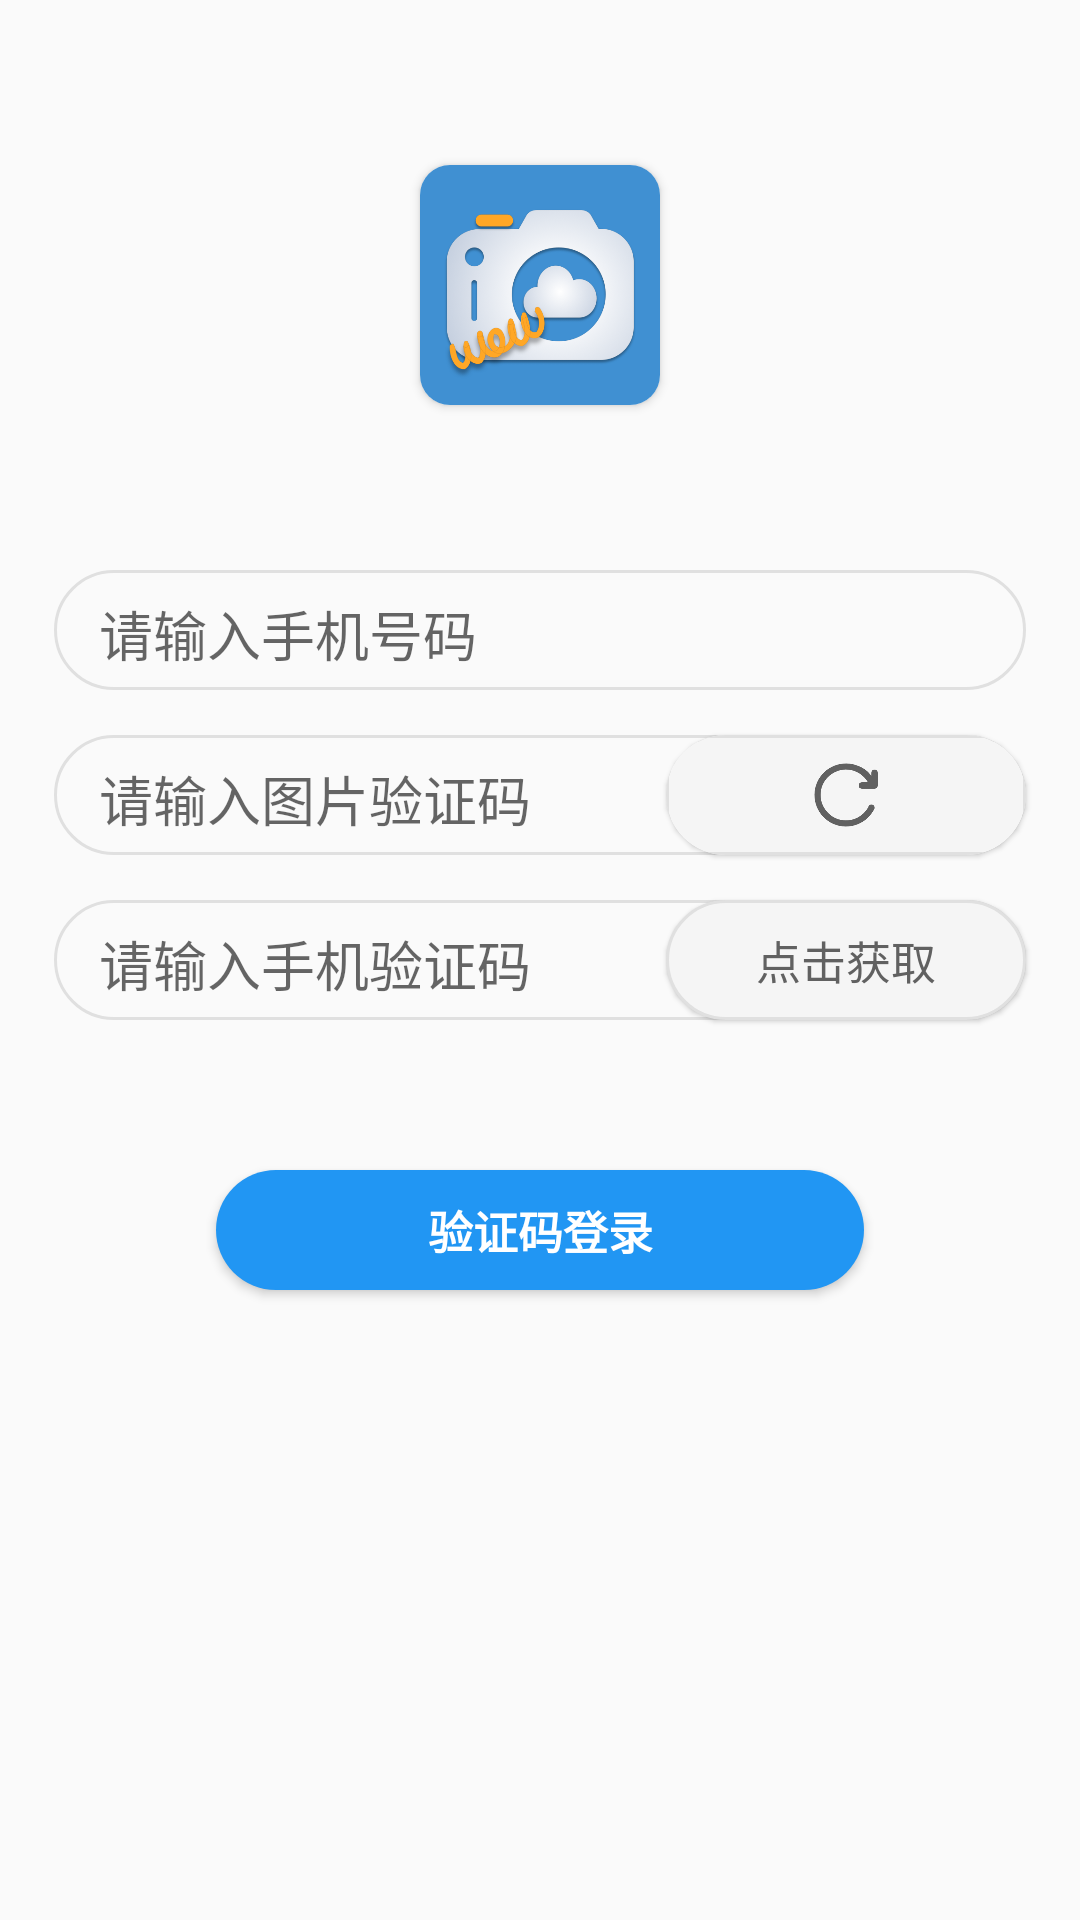

Write the Android layout XML for this screen, with the resource values it uses.
<!-- AndroidManifest.xml: application theme Theme.Animator -->
<!-- res/layout/activity_login_ori.xml -->
<?xml version="1.0" encoding="utf-8"?>
<androidx.constraintlayout.widget.ConstraintLayout xmlns:android="http://schemas.android.com/apk/res/android"
    xmlns:app="http://schemas.android.com/apk/res-auto"
    xmlns:tools="http://schemas.android.com/tools"
    android:layout_width="match_parent"
    android:layout_height="match_parent"
    tools:context=".LoginActivity">
    <androidx.cardview.widget.CardView
        android:id="@+id/icon_card"
        android:layout_width="wrap_content"
        android:layout_height="wrap_content"
        app:layout_constraintTop_toTopOf="parent"
        app:layout_constraintLeft_toLeftOf="parent"
        app:layout_constraintRight_toRightOf="parent"
        app:layout_constraintBottom_toTopOf="@id/phoneEdit"
        app:cardCornerRadius="10dp"
        android:elevation="5dp">
        <ImageView
            android:layout_width="80dp"
            android:layout_height="80dp"
            android:src="@mipmap/wow_camera"/>
    </androidx.cardview.widget.CardView>
    <EditText
        android:id="@+id/phoneEdit"
        android:layout_width="0dp"
        android:layout_height="40dp"
        android:layout_marginBottom="15dp"
        android:background="@drawable/input_edit"
        android:ems="10"
        android:hint="请输入手机号码"
        android:maxLength="11"
        android:inputType="phone"
        android:paddingHorizontal="15dp"
        android:paddingVertical="8dp"
        app:layout_constraintBottom_toTopOf="@+id/captchaEdit"
        app:layout_constraintEnd_toEndOf="parent"
        app:layout_constraintStart_toStartOf="parent"
        app:layout_constraintWidth_percent="0.9" />

    <EditText
        android:id="@+id/captchaEdit"
        android:layout_width="0dp"
        android:layout_height="40dp"
        android:layout_marginBottom="15dp"
        android:background="@drawable/input_edit"
        android:ems="10"
        android:hint="请输入图片验证码"
        android:maxLength="4"
        android:inputType="text"
        android:paddingHorizontal="15dp"
        android:paddingVertical="8dp"
        app:layout_constraintBottom_toTopOf="@+id/codeEdit"
        app:layout_constraintEnd_toEndOf="parent"
        app:layout_constraintStart_toStartOf="parent"
        app:layout_constraintWidth_percent="0.9" />
    <androidx.cardview.widget.CardView
        android:id="@+id/captchaCard"
        android:layout_width="120dp"
        android:layout_height="40dp"
        android:layout_gravity="center"
        app:cardElevation="1dp"
        app:cardCornerRadius="30dp"
        android:background="@drawable/captcha_image_view"
        app:layout_constraintRight_toRightOf="@id/captchaEdit"
        app:layout_constraintTop_toTopOf="@id/captchaEdit"
        app:layout_constraintBottom_toBottomOf="@id/captchaEdit">
        <ImageView
            android:elevation="1dp"
            android:id="@+id/captchaImageView"
            android:layout_width="match_parent"
            android:layout_height="match_parent"
            android:scaleType="centerCrop"
            android:background="@drawable/retry"
            android:src="@drawable/captcha_image_view"/>
    </androidx.cardview.widget.CardView>

    <EditText
        android:id="@+id/codeEdit"
        android:layout_width="0dp"
        android:layout_height="40dp"
        android:background="@drawable/input_edit"
        android:ems="10"
        android:hint="请输入手机验证码"
        android:inputType="number"
        android:maxLength="6"
        android:paddingHorizontal="15dp"
        android:paddingVertical="8dp"
        app:layout_constraintBottom_toBottomOf="parent"
        app:layout_constraintEnd_toEndOf="parent"
        app:layout_constraintStart_toStartOf="parent"
        app:layout_constraintTop_toTopOf="parent"
        app:layout_constraintWidth_percent="0.9" />

    <TextView
        android:id="@+id/getCodeTextView"
        android:text="点击获取"
        android:gravity="center"
        android:layout_width="120dp"
        android:layout_height="40dp"
        android:textSize="15sp"
        android:textColor="@color/gray_700"
        android:background="@drawable/get_code_btn"
        app:layout_constraintBottom_toBottomOf="@id/codeEdit"
        app:layout_constraintRight_toRightOf="@id/codeEdit"
        app:layout_constraintTop_toTopOf="@+id/codeEdit"
        android:elevation="1dp"/>

    <Button
        android:id="@+id/confirm_button"
        android:layout_width="0dp"
        app:layout_constraintWidth_percent="0.6"
        android:layout_height="40dp"
        android:layout_marginTop="50dp"
        android:text="验证码登录"
        android:textStyle="bold"
        android:textSize="15sp"
        android:textColor="@color/white"
        android:background="@drawable/confirm_login_btn"
        app:layout_constraintEnd_toEndOf="parent"
        app:layout_constraintStart_toStartOf="parent"
        app:layout_constraintTop_toBottomOf="@+id/codeEdit" />
</androidx.constraintlayout.widget.ConstraintLayout>
<!-- resources referenced by this layout -->
<resources>
  <color name="gray_700">#616161</color>
  <color name="white">#FFFFFFFF</color>
  <!-- drawable captcha_image_view (drawable) -->
  <?xml version="1.0" encoding="utf-8"?>
  <shape xmlns:android="http://schemas.android.com/apk/res/android">
      <stroke android:width="1dp" android:color="@color/gray_300"/>
  
  </shape>
  <!-- drawable confirm_login_btn (drawable) -->
  <?xml version="1.0" encoding="utf-8"?>
  <shape xmlns:android="http://schemas.android.com/apk/res/android">
      <solid android:color="@color/blue_500"/>
      <corners android:radius="30dp" /> 
  </shape>
  <!-- drawable get_code_btn (drawable) -->
  <?xml version="1.0" encoding="utf-8"?>
  <shape xmlns:android="http://schemas.android.com/apk/res/android">
      <solid android:color="@color/gray_100"/>
      <stroke android:width="1dp" android:color="@color/gray_300"/>
      <corners android:radius="30dp"/>
  </shape>
  <!-- drawable input_edit (drawable) -->
  <?xml version="1.0" encoding="utf-8"?>
  <shape xmlns:android="http://schemas.android.com/apk/res/android">
      <solid android:color="@color/gray_50"/>
      <stroke android:width="1dp" android:color="@color/gray_300"/>
      <corners android:radius="30dp"/>
  </shape>
  <!-- drawable retry: png bitmap (drawable, 13701 bytes) -->
  <!-- mipmap wow_camera: png bitmap (drawable, 141548 bytes) -->
  <style name="Theme.Animator" parent="Theme.MaterialComponents.DayNight.NoActionBar.Bridge">
      
      <item name="colorPrimary">@color/blue_login_deep</item>
      <item name="colorPrimaryVariant">@color/blue_login_deep</item>
      <item name="colorOnPrimary">@color/white</item>
      
      <item name="colorSecondary">@color/gray_500</item>
      <item name="colorSecondaryVariant">@color/teal_700</item>
      <item name="colorOnSecondary">@color/black</item>
      
      <item name="android:statusBarColor" tools:targetApi="l">?attr/colorPrimaryVariant</item>
      
      <item name="windowNoTitle">true</item>
  </style>
  <color name="gray_300">#e0e0e0</color>
  <color name="blue_500">#2196f3</color>
  <color name="gray_100">#f5f5f5</color>
  <color name="gray_50">#fafafa</color>
  <color name="blue_login_deep">#015bd6</color>
  <color name="gray_500">#9e9e9e</color>
  <color name="teal_700">#FF018786</color>
  <color name="black">#FF000000</color>
</resources>
